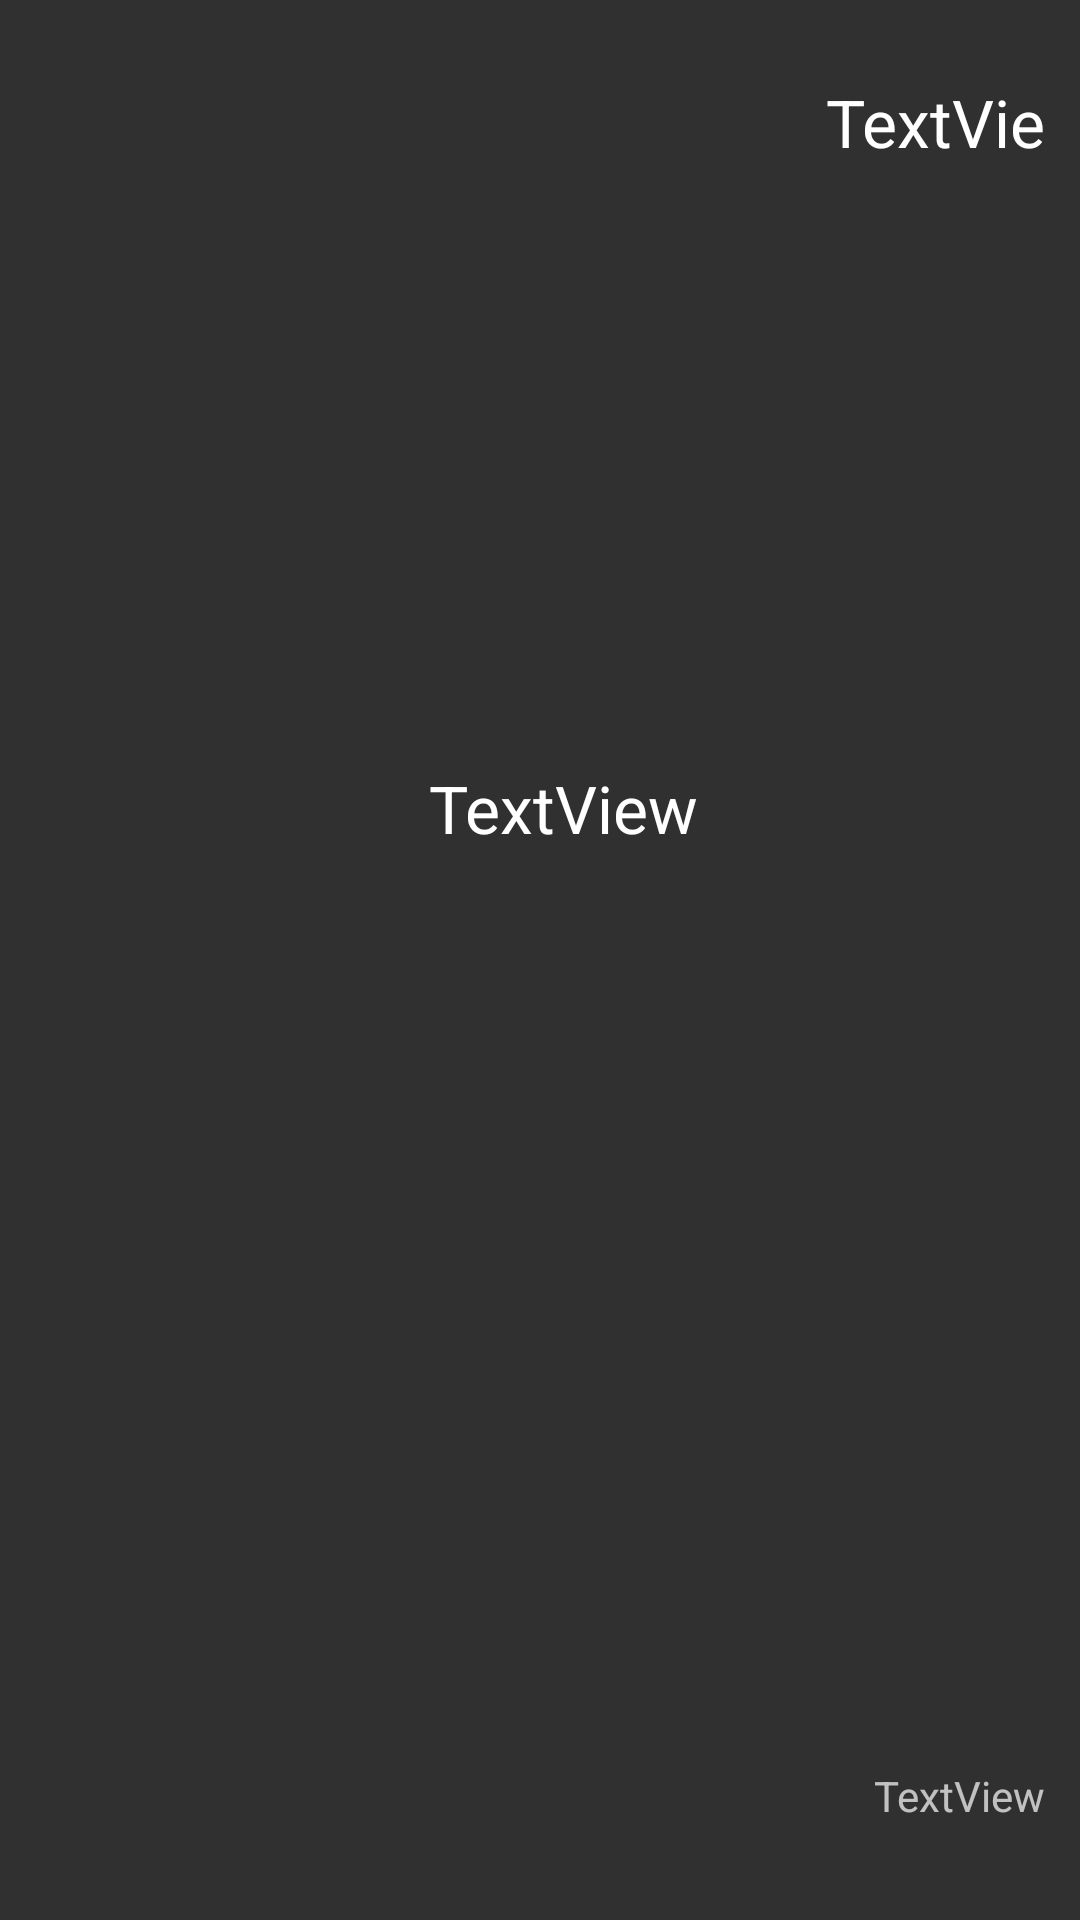

Produce the Android XML layout that renders to this screen, including the resource entries it uses.
<!-- AndroidManifest.xml: application theme AppTheme -->
<!-- res/layout/list_annonce.xml -->
<?xml version="1.0" encoding="utf-8"?>
<androidx.constraintlayout.widget.ConstraintLayout xmlns:android="http://schemas.android.com/apk/res/android"
    xmlns:app="http://schemas.android.com/apk/res-auto"
    xmlns:tools="http://schemas.android.com/tools"
    android:id="@+id/constraintLayout"
    android:layout_width="match_parent"
    android:layout_height="130dp">

    <TextView
        android:id="@+id/listTitre"
        android:layout_width="0dp"
        android:layout_height="56dp"
        android:text="TextView"
        android:textAppearance="@style/TextAppearance.AppCompat.Large"
        app:layout_constraintEnd_toStartOf="@+id/listPrix"
        app:layout_constraintStart_toEndOf="@+id/listImage"
        app:layout_constraintTop_toTopOf="@+id/listImage" />

    <TextView
        android:id="@+id/listPrix"
        android:layout_width="74dp"
        android:layout_height="35dp"
        android:layout_marginTop="26dp"
        android:layout_marginEnd="12dp"
        android:text="TextView"
        android:textAlignment="textEnd"
        android:textAppearance="@style/TextAppearance.AppCompat.Large"
        app:layout_constraintEnd_toEndOf="parent"
        app:layout_constraintTop_toTopOf="parent" />

    <TextView
        android:id="@+id/listVille"
        android:layout_width="187dp"
        android:layout_height="35dp"
        android:layout_marginEnd="12dp"
        android:layout_marginBottom="16dp"
        android:text="TextView"
        android:textAlignment="textEnd"
        app:layout_constraintBottom_toBottomOf="parent"
        app:layout_constraintEnd_toEndOf="parent" />

    <ImageView
        android:id="@+id/listImage"
        android:layout_width="127dp"
        android:layout_height="107dp"
        android:layout_marginStart="16dp"
        app:layout_constraintBottom_toBottomOf="parent"
        app:layout_constraintStart_toStartOf="parent"
        app:layout_constraintTop_toTopOf="parent"
        app:layout_constraintVertical_bias="0.478"
        tools:srcCompat="@tools:sample/avatars" />

</androidx.constraintlayout.widget.ConstraintLayout>
<!-- resources referenced by this layout -->
<resources>
  <style name="AppTheme" parent="Theme.AppCompat.NoActionBar">
          
          <item name="colorPrimary">@color/colorPrimary</item>
          <item name="colorPrimaryDark">@color/colorPrimaryDark</item>
          <item name="colorAccent">@color/colorAccent</item>
      </style>
  <color name="colorPrimary">#FF5722</color>
  <color name="colorPrimaryDark">#FF5722</color>
  <color name="colorAccent">#FF774F</color>
</resources>
